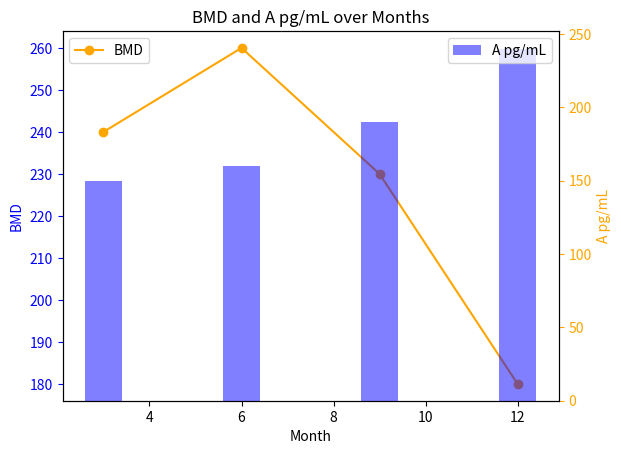

Generate this figure with matplotlib:
import matplotlib.pyplot as plt

# 月份和对应的数据
months = [3, 6, 9, 12]
BMD = [240, 260, 230, 180]
A_pg_mL = [150, 160, 190, 240]

# 创建一个新的图表
fig, ax1 = plt.subplots()

ax1.plot(months, BMD, 'o-', label='BMD', color='orange')
ax1.set_xlabel('Month')
ax1.set_ylabel('BMD', color='blue')
ax1.tick_params('y', colors='blue')

# 创建第二个y轴，共享x轴
ax2 = ax1.twinx()
ax2.bar(months, A_pg_mL, alpha=0.5, label='A pg/mL', color='blue')
ax2.set_ylabel('A pg/mL', color='orange')
ax2.tick_params('y', colors='orange')

# 添加图例
ax1.legend(loc='upper left')
ax2.legend(loc='upper right')

# 显示图表
plt.title('BMD and A pg/mL over Months')
plt.show()
